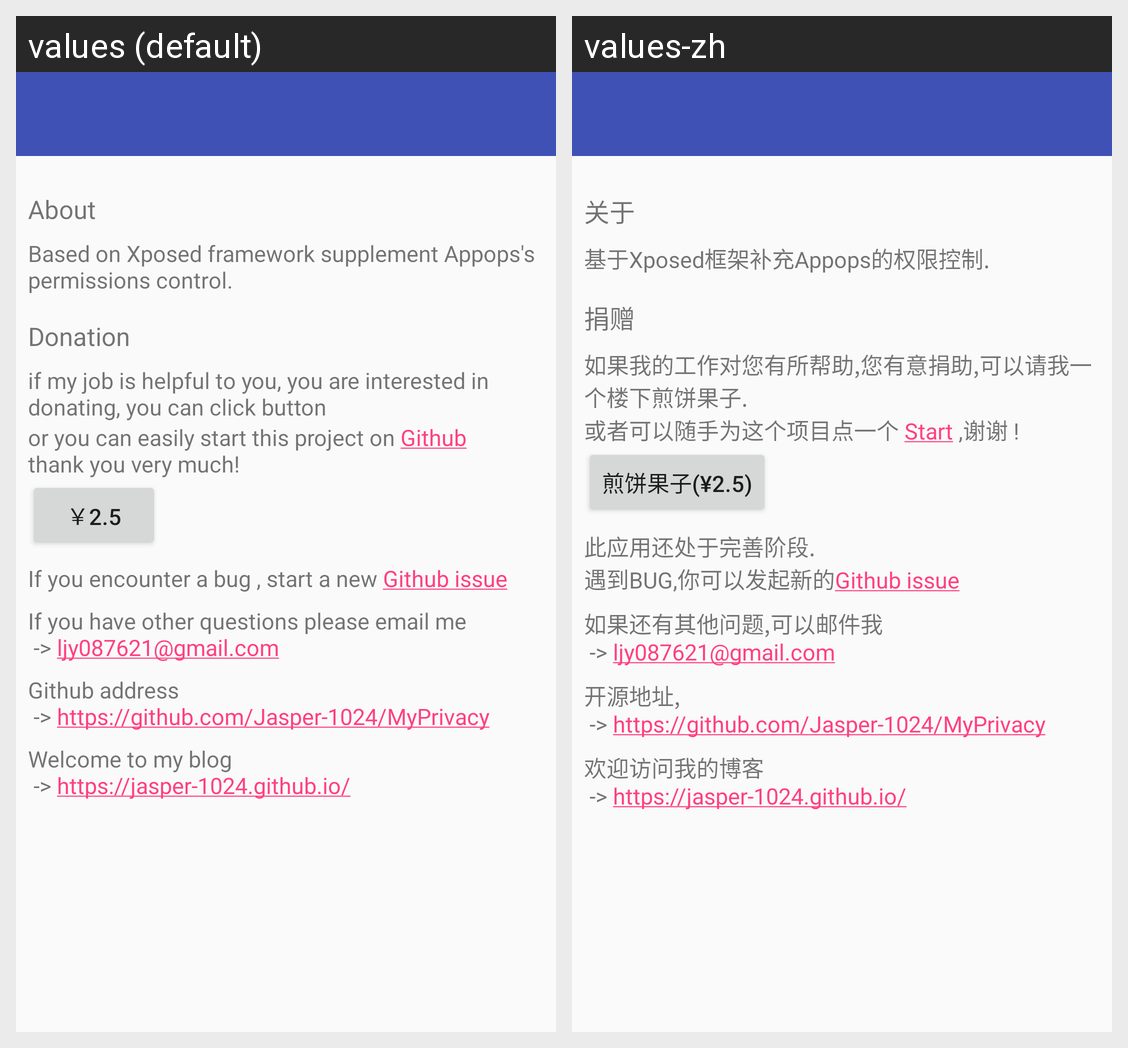

Translations of the strings shown on this Android screen, per locale in the grid:
Android screen res/layout/activity_about.xml rendered under 2 locales, left to right: values (default), values-zh. Device: Nexus 5 (rendered at 1080×1920; each locale shown at half size, 540×960, under a caption strip naming it); theme AppTheme.
Strings drawn on this screen, with the default value and each locale's value (text and hints the layout hard-codes, and strings that could not be matched under every locale, appear in the picture but are not listed):

About
  values: About
  values-zh: 关于

Introduction
  values: Based on Xposed framework supplement Appops's permissions control.
  values-zh: 基于Xposed框架补充Appops的权限控制.

donation
  values: Donation
  values-zh: 捐赠

Donation
  values: if my job is helpful to you, you are interested in donating, you can click button
  values-zh: 如果我的工作对您有所帮助,您有意捐助,可以请我一个楼下煎饼果子.

or
  values: or you can easily start this project on Github 
      thank you very much!
  values-zh: 或者可以随手为这个项目点一个 Start ,谢谢 !

Amount
  values: ￥2.5
  values-zh: 煎饼果子(¥2.5)

Bug
  values: If you encounter a bug , start a new Github issue
  values-zh: 此应用还处于完善阶段.
      遇到BUG,你可以发起新的Github issue

Email
  values: If you have other questions please email me 
       -> ljy087621@gmail.com
  values-zh: 如果还有其他问题,可以邮件我 
       -> ljy087621@gmail.com

address
  values: Github address 
       -> https://github.com/Jasper-1024/MyPrivacy
  values-zh: 开源地址,
       -> https://github.com/Jasper-1024/MyPrivacy

Blog
  values: Welcome to my blog 
       -> https://jasper-1024.github.io/
  values-zh: 欢迎访问我的博客 
       -> https://jasper-1024.github.io/
